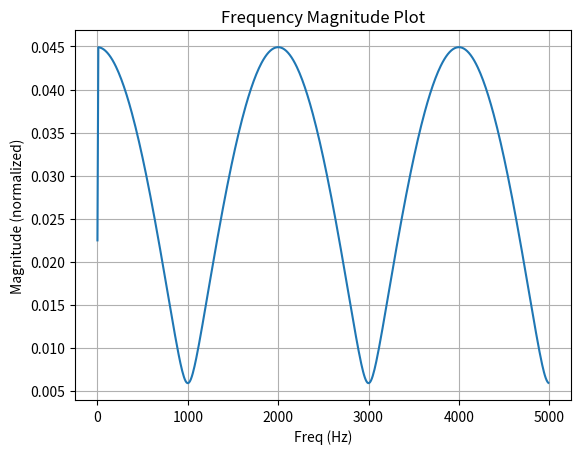

Write Python code to recreate this figure.
import numpy as np
from scipy.fft import fft, fftfreq
import matplotlib.pyplot as plt


class Simulator:
    def __init__(self, N: int, Ts: float):
        self.N = N
        self.Ts = Ts
        self.t = np.arange(0, N * Ts, Ts)
        self.f = fftfreq(N, Ts)

    def create_channel_ht(self, amplitudes: list[float], delays: list[float]):
        if len(amplitudes) != len(delays):
            raise ValueError("amplitudes and delays must have the same length")
        h_t = np.zeros(self.N)
        for amp, delay in zip(amplitudes, delays):
            idx = np.argmin(np.abs(self.t - delay))
            h_t[idx] = amp
        return h_t

    def fft(self, x_t: np.ndarray):
        return fft(x_t)

    def create_pilot_Xk(self, p: int):
        X_k = np.zeros(self.N)
        X_k[::p] = 1
        return X_k

    def create_gaussian_noise_Wk(
        self, SNR: float, p: int, H_k: np.ndarray, X_k: np.ndarray
    ):
        SNR = 10 ** (SNR / 10)
        P_noise = p * np.sum(np.abs(H_k * X_k) ** 2) / (self.N * SNR)
        return np.sqrt(P_noise) * np.random.randn(self.N)

    def create_Y_k(self, H_k: np.ndarray, X_k: np.ndarray, W_k: np.ndarray):
        return H_k * X_k + W_k

    def mse(self, H_k_hat: np.ndarray, H_k: np.ndarray):
        return np.mean(np.abs(H_k_hat - H_k) ** 2)

    def freq_mag_plot(self, signal_K: np.ndarray, plot_filename: str):
        """
        For real-valued time-domain signals only.
        """
        normalized_signal_K = 2.0 / self.N * np.abs(signal_K[0 : self.N // 2])
        normalized_signal_K[0] /= 2
        plt.figure()
        plt.plot(self.f[0 : self.N // 2], normalized_signal_K)
        plt.grid()
        plt.xlabel("Freq (Hz)")
        plt.ylabel("Magnitude (normalized)")
        plt.title("Frequency Magnitude Plot")
        plt.savefig(plot_filename)

    def comparison_freq_mag_plot(
        self, signal_K1: np.ndarray, signal_K2: np.ndarray, plot_filename: str
    ):
        """
        For real-valued time-domain signals only.
        """
        normalized_signal_K1 = 2.0 / self.N * np.abs(signal_K1[0 : self.N // 2])
        normalized_signal_K1[0] /= 2
        normalized_signal_K2 = 2.0 / self.N * np.abs(signal_K2[0 : self.N // 2])
        normalized_signal_K2[0] /= 2
        plt.figure()
        plt.plot(self.f[0 : self.N // 2], normalized_signal_K1, label="True")
        plt.plot(
            self.f[0 : self.N // 2],
            normalized_signal_K2,
            label="Estimated",
            linestyle="--",
        )
        plt.grid()
        plt.xlabel("Freq (Hz)")
        plt.ylabel("Magnitude (normalized)")
        plt.title(f"Frequency Magnitude, {plot_filename}")
        plt.legend()
        plt.savefig(plot_filename)


if __name__ == "__main__":
    N = 1024
    Ts = 1e-4
    p = 8
    SNR = 10
    sim = Simulator(N, Ts)
    h_t = sim.create_channel_ht([13, 10], [0, 5 * sim.Ts])
    X_k = sim.create_pilot_Xk(p)
    H_k = sim.fft(h_t)
    W_k = sim.create_gaussian_noise_Wk(SNR, p, H_k, X_k)
    Y_k = sim.create_Y_k(H_k, X_k, W_k)
    sim.freq_mag_plot(H_k, "H_k.png")
    print(h_t.shape, X_k.shape, H_k.shape, W_k.shape, Y_k.shape)
